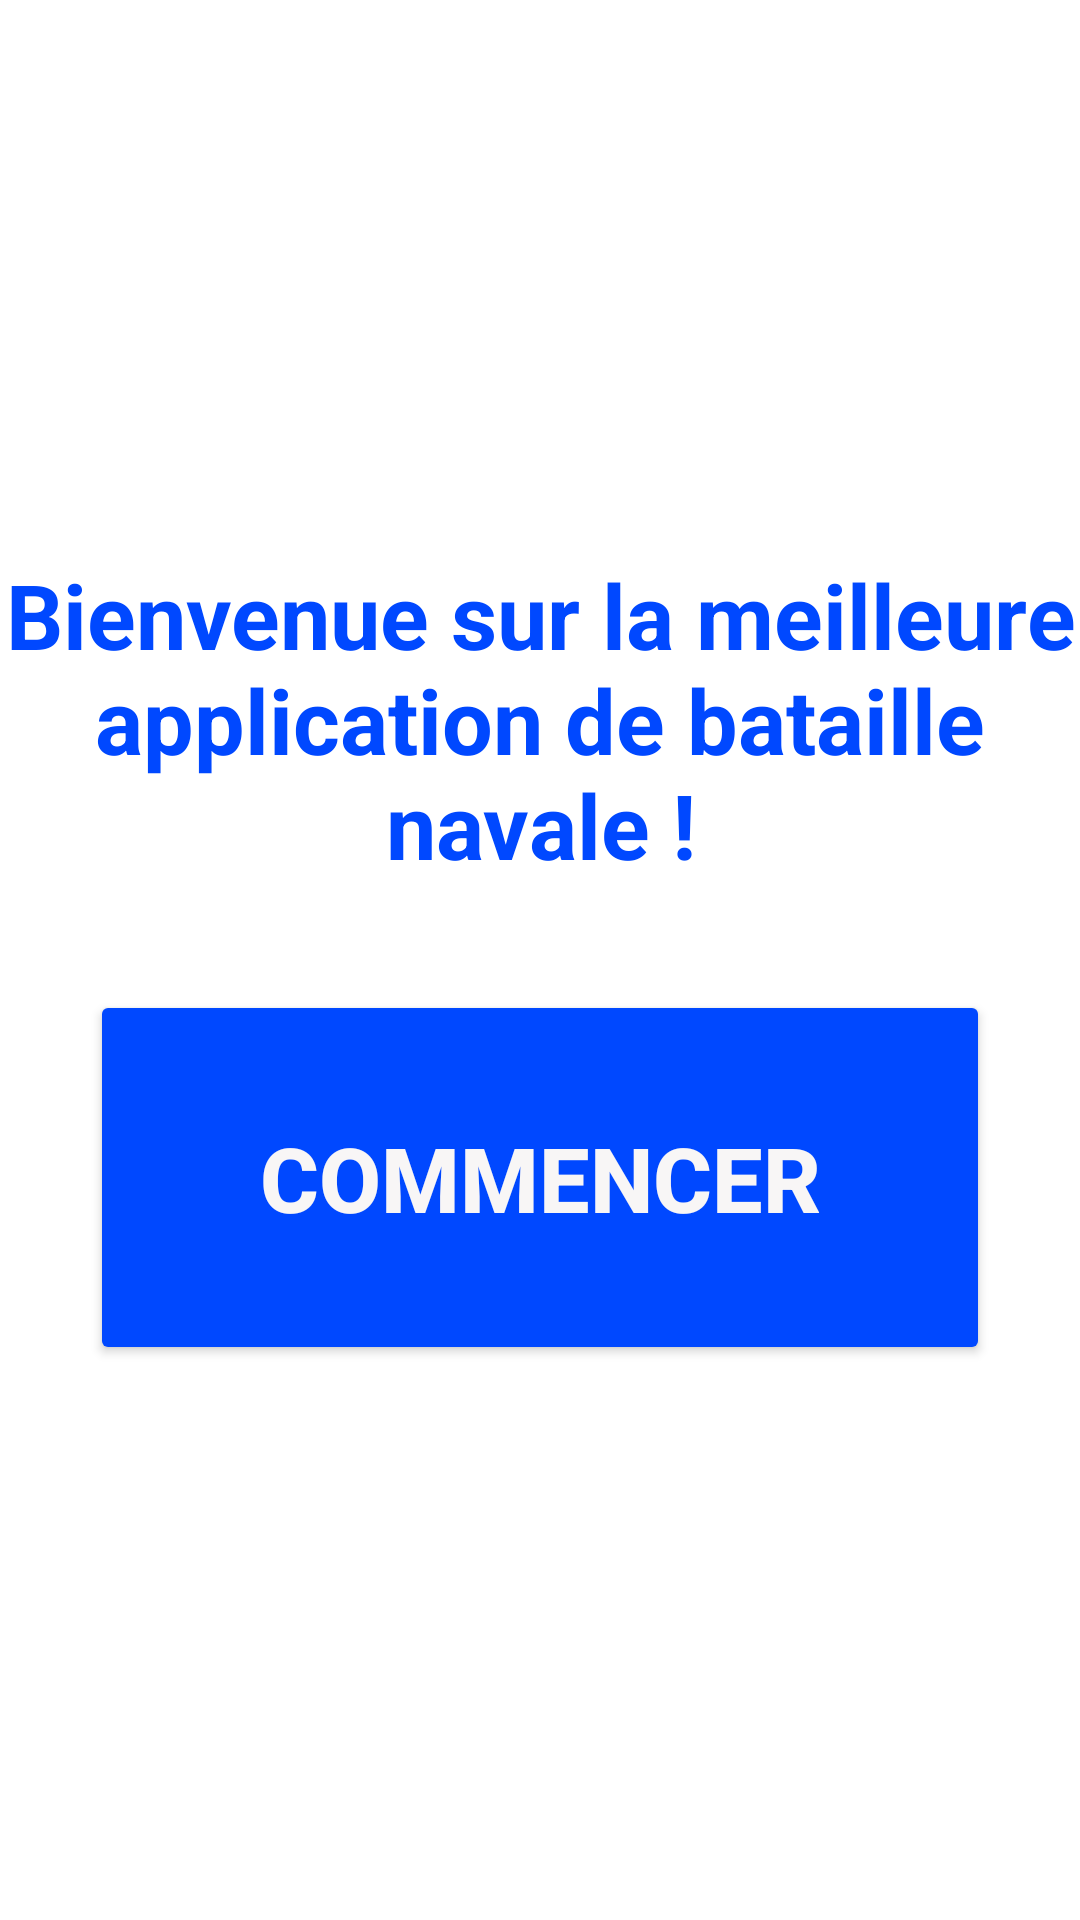

Android layout source for this screen:
<!-- AndroidManifest.xml: application theme Theme.Bataille_Navale -->
<!-- res/layout/ecran_accueil.xml -->
<?xml version="1.0" encoding="utf-8"?>
<LinearLayout xmlns:android="http://schemas.android.com/apk/res/android"
    xmlns:app="http://schemas.android.com/apk/res-auto"
    android:orientation="vertical"
    android:layout_width="match_parent"
    android:layout_height="match_parent"
    android:gravity="center">


    <TextView
        android:layout_width="wrap_content"
        android:layout_height="wrap_content"
        android:gravity="center"
        android:text="@string/accueil_msg"
        android:textColor="#0048FF"
        android:textSize="30sp"
        android:textStyle="bold" />

    <Button
        android:id="@+id/accueil_commencer"
        android:layout_width="300dp"
        android:layout_height="125dp"
        android:gravity="center"
        android:text="@string/commencer"
        android:textColor="#F8F6F6"
        android:textSize="30sp"
        app:backgroundTint="#0048FF"
        android:textStyle="bold"
        android:layout_marginTop="35dp"/>

</LinearLayout>
<!-- resources referenced by this layout -->
<resources>
  <string name="accueil_msg">Bienvenue sur la meilleure application de bataille navale !</string>
  <string name="commencer">Commencer</string>
  <style name="Theme.Bataille_Navale" parent="Theme.MaterialComponents.DayNight.DarkActionBar">
          
          <item name="colorPrimary">@color/purple_500</item>
          <item name="colorPrimaryVariant">@color/purple_700</item>
          <item name="colorOnPrimary">@color/white</item>
          
          <item name="colorSecondary">@color/teal_200</item>
          <item name="colorSecondaryVariant">@color/teal_700</item>
          <item name="colorOnSecondary">@color/black</item>
          
          <item name="android:statusBarColor" tools:targetApi="l">?attr/colorPrimaryVariant</item>
          
      </style>
  <!-- not gathered from this repository: default colours our renderer supplied (Android Studio template values) -->
  <color name="purple_500">#FF6200EE</color>
  <color name="purple_700">#FF3700B3</color>
  <color name="teal_200">#FF03DAC5</color>
  <color name="teal_700">#FF018786</color>
  <color name="black">#FF000000</color>
  <color name="white">#FFFFFFFF</color>
</resources>
